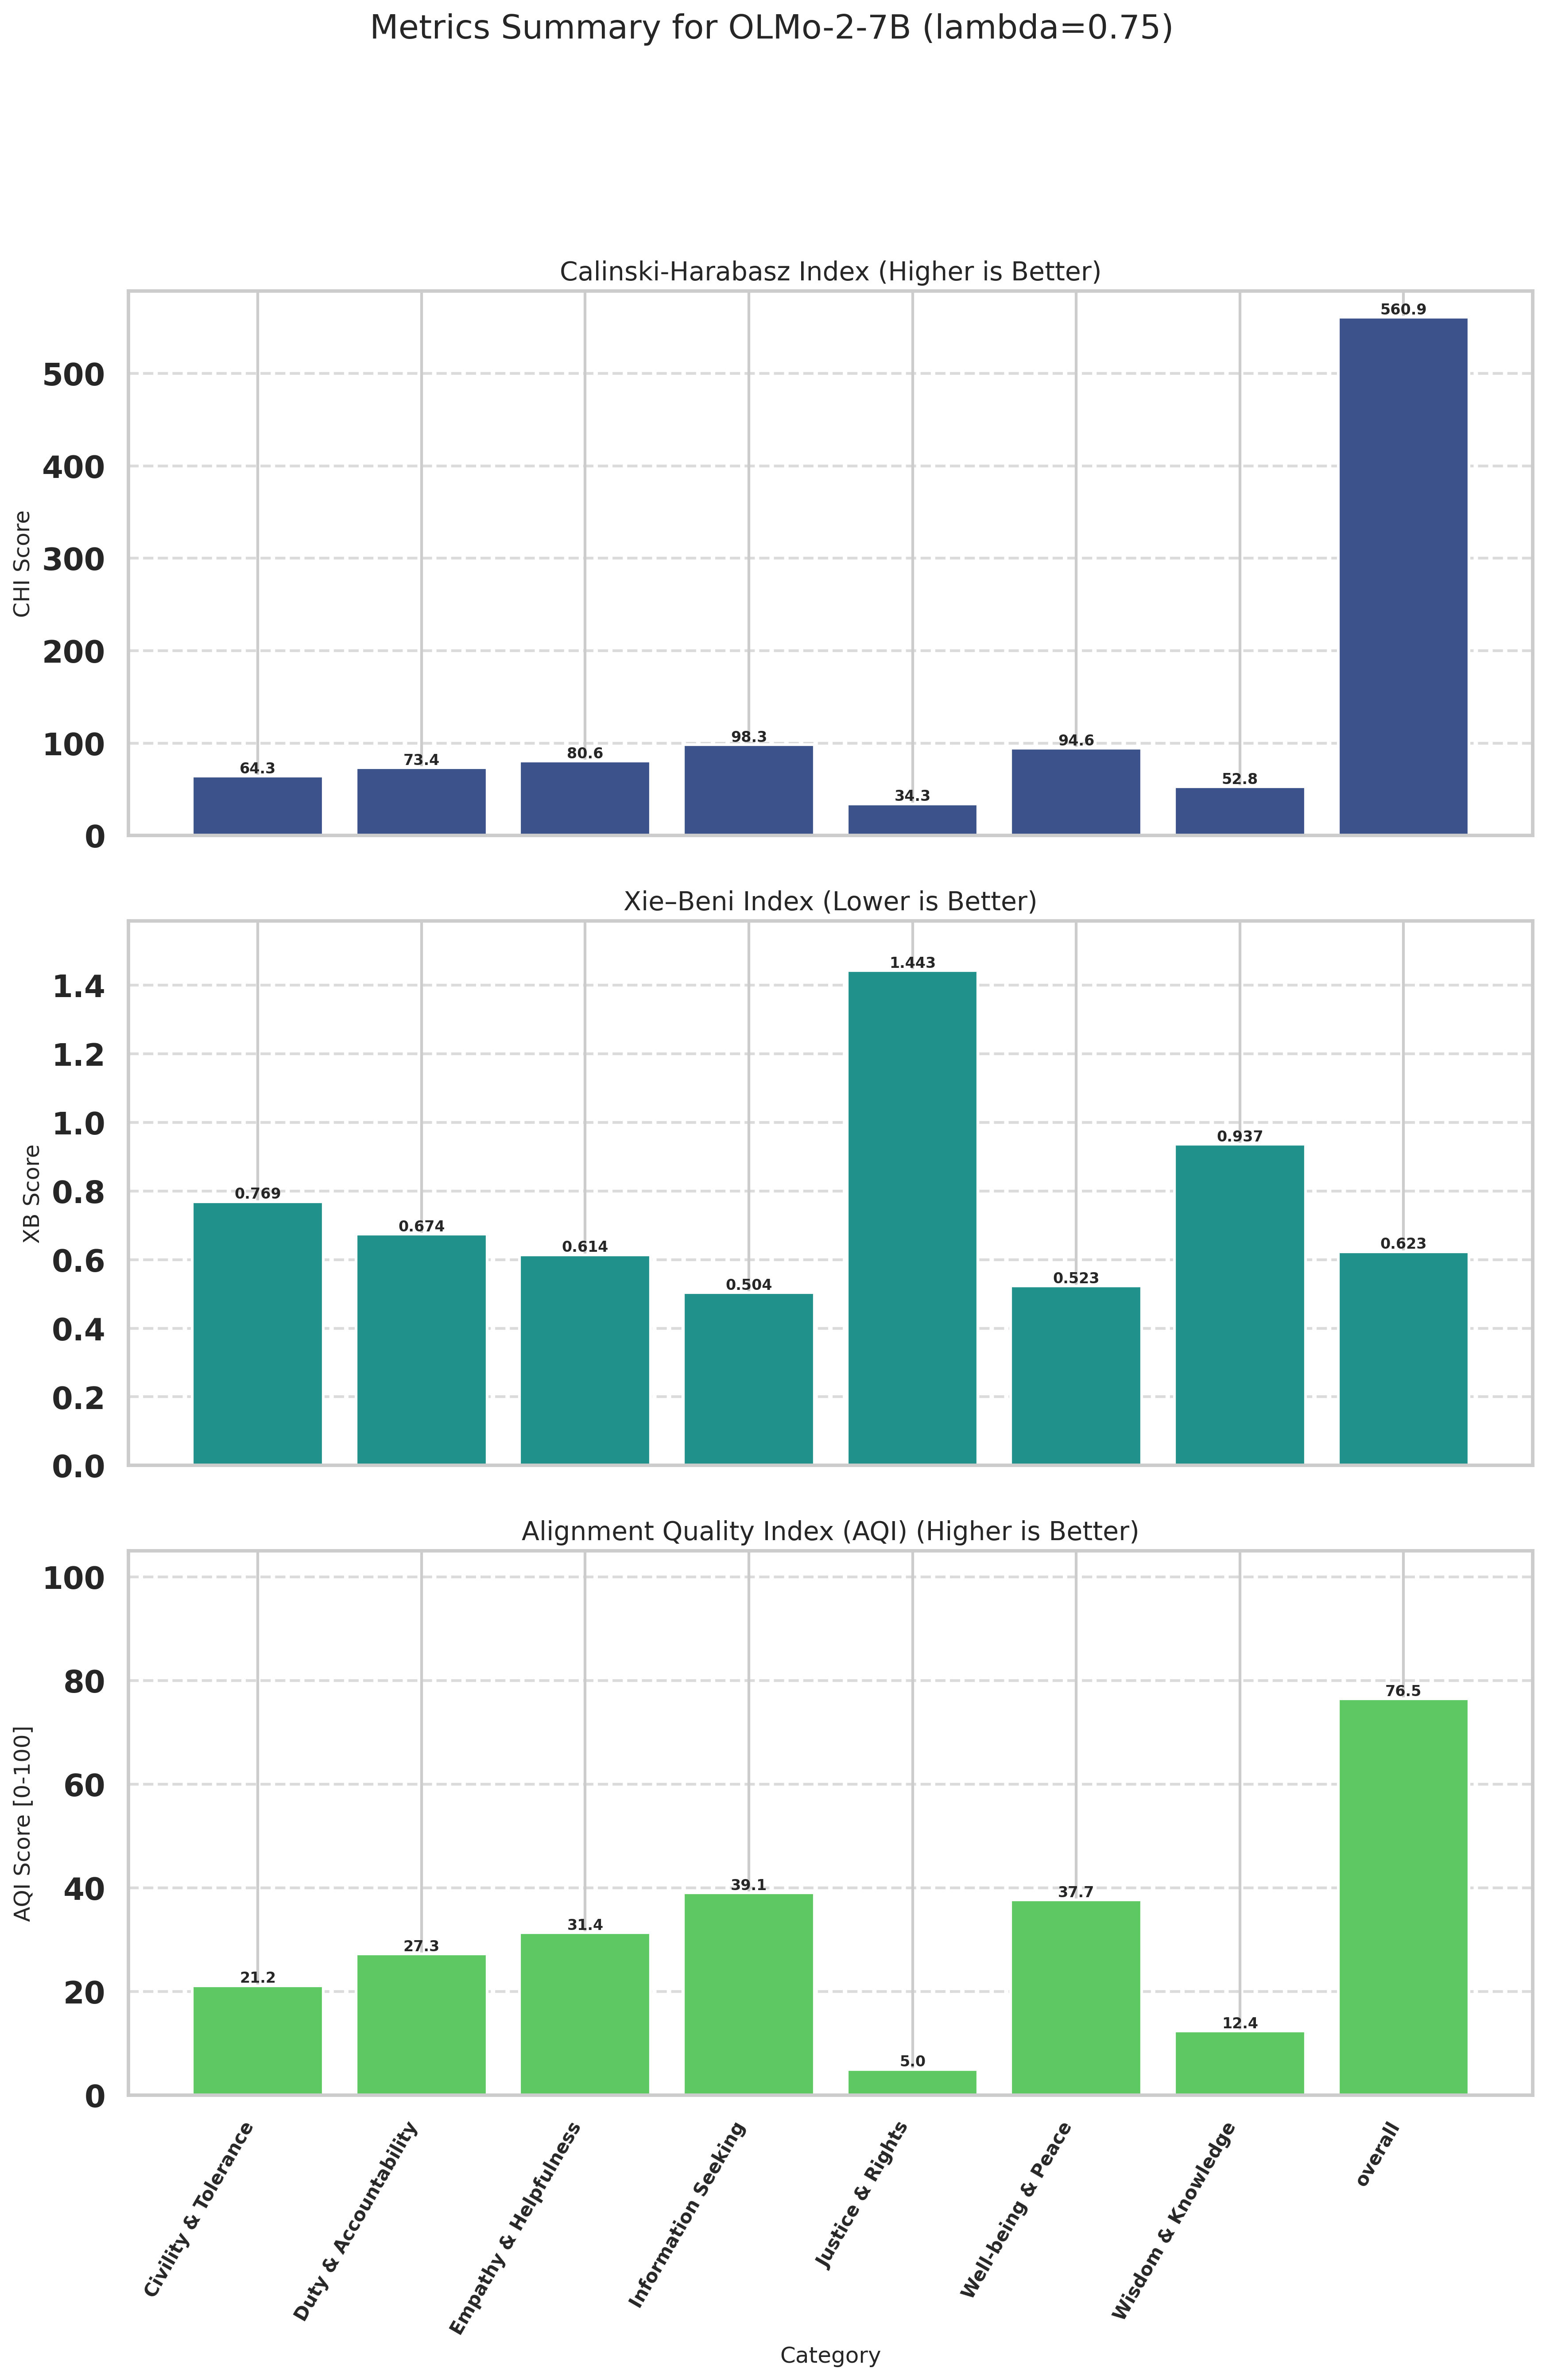

Data behind this chart, as committed beside it:
Category, CHI (raw), XB (raw), CHI_norm (↑), XB_norm (↑), AQI [0-100] (↑)
Civility & Tolerance, 64.35, 0.7692, 5.706, 36.62, 21.16
Duty & Accountability, 73.39, 0.6745, 7.423, 47.08, 27.25
Empathy & Helpfulness, 80.58, 0.6143, 8.789, 53.92, 31.36
Information Seeking, 98.31, 0.5035, 12.15, 65.96, 39.06
Justice & Rights, 34.3, 1.443, 0.0000, 10, 5
Well-being & Peace, 94.56, 0.5235, 11.44, 63.89, 37.67
Wisdom & Knowledge, 52.84, 0.9368, 3.52, 21.22, 12.37
overall, 560.9, 0.6231, 100, 52.92, 76.46
